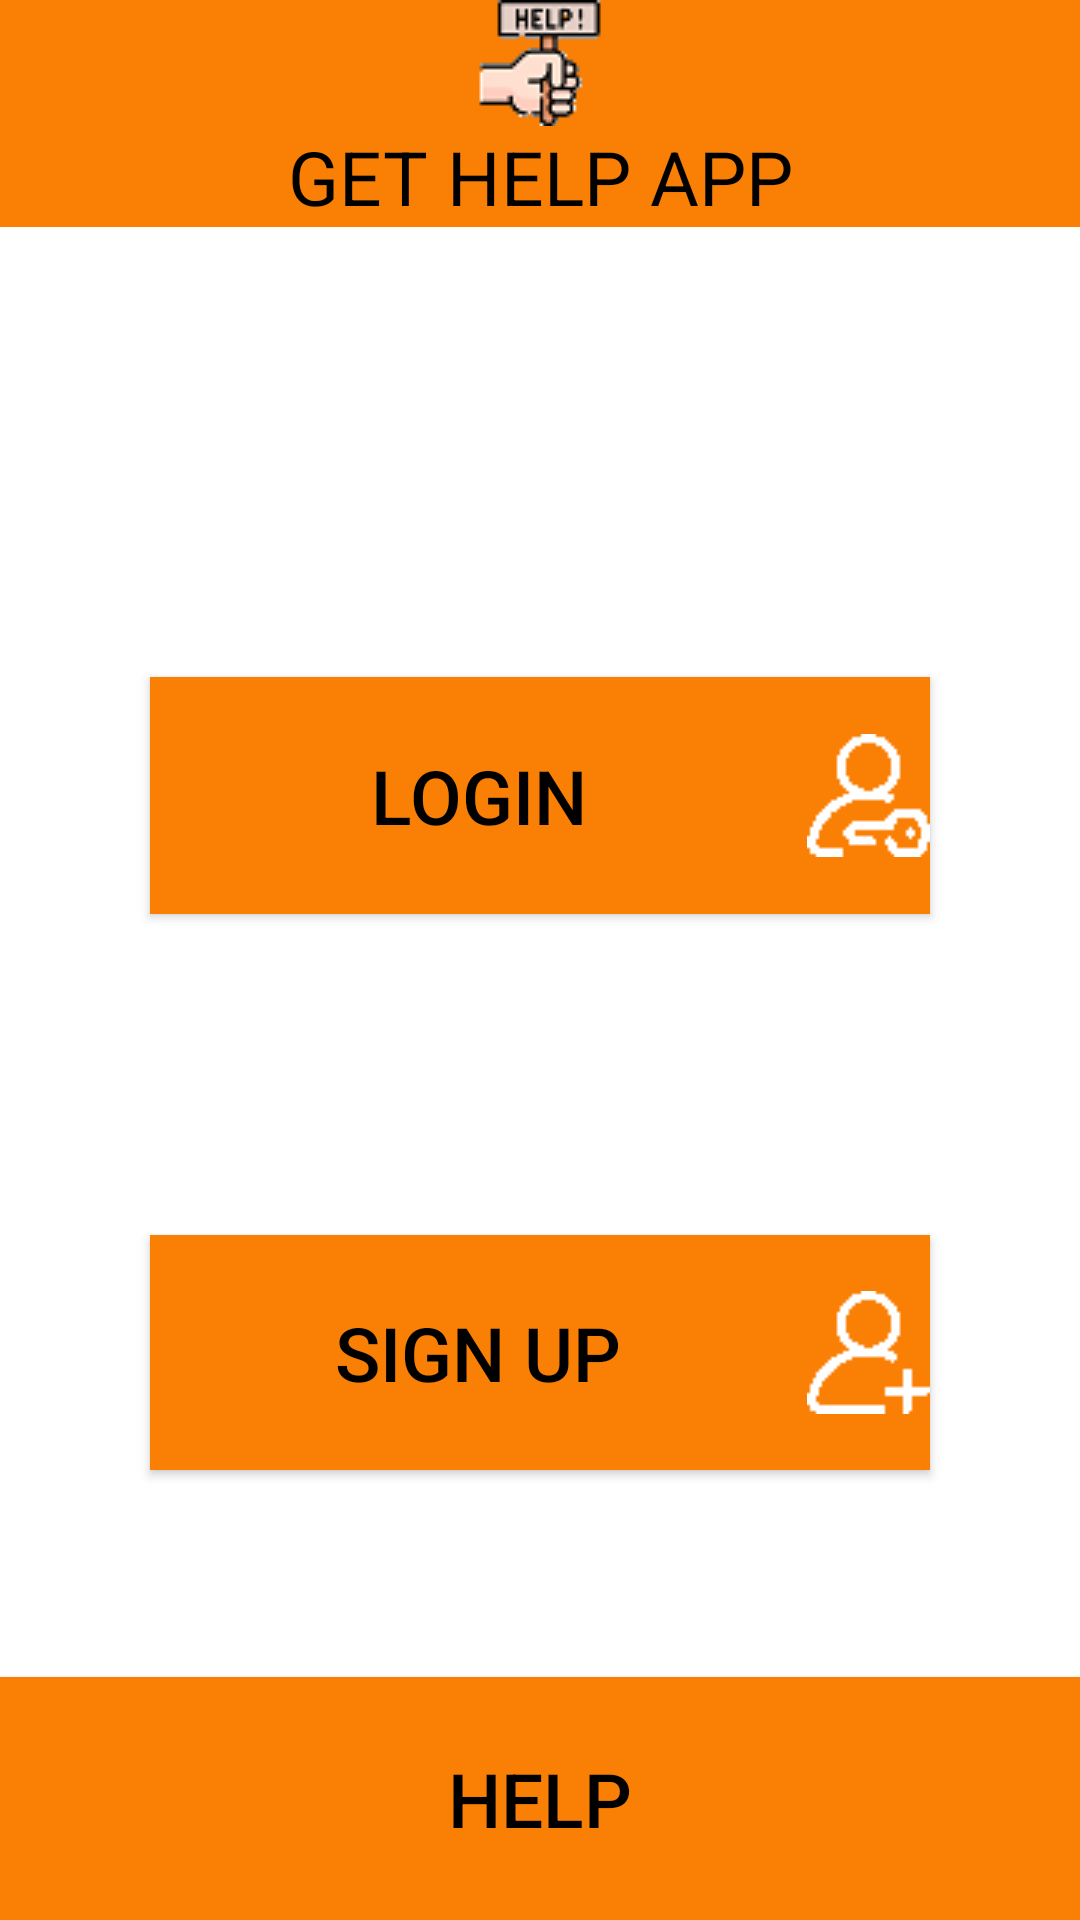

The Android layout XML behind this screen, and the referenced resources:
<!-- AndroidManifest.xml: application theme Ytheme -->
<!-- res/layout/activity_login_or_register.xml -->
<?xml version="1.0" encoding="utf-8"?>
<RelativeLayout xmlns:android="http://schemas.android.com/apk/res/android"
    xmlns:tools="http://schemas.android.com/tools"
    android:layout_width="match_parent"
    android:layout_height="match_parent"
    tools:context=".LoginRegisterActivity">
    android:theme="@style/BlueTheme"

    <TextView
        android:id="@+id/appHeader"
        android:layout_width="match_parent"
        android:layout_height="wrap_content"
        android:background="@color/orange"
        android:drawableTop="@drawable/app_icon_small"
        android:text="GET HELP APP"
        android:textAlignment="center"
        android:textSize="25sp" />

    <Button
        android:id="@+id/loginButton"
        android:layout_width="333dp"
        android:layout_height="79dp"
        android:layout_below="@id/appHeader"
        android:layout_marginLeft="50dp"
        android:layout_marginTop="150dp"

        android:layout_marginRight="50dp"
        android:background="@color/orange"
        android:drawableRight="@drawable/login_icon"
        android:drawableTint="@color/white"
        android:onClick="changeActivity"
        android:text="Login"
        android:textSize="25sp" />

    <Button
        android:id="@+id/signUpButton"
        android:layout_width="333dp"
        android:layout_height="79dp"
        android:layout_below="@id/loginButton"
        android:layout_marginLeft="50dp"
        android:layout_marginTop="107dp"
        android:layout_marginRight="50dp"
        android:layout_marginBottom="150dp"
        android:background="@color/orange"
        android:drawableRight="@drawable/register_icon"
        android:drawableTint="@color/white"
        android:onClick="changeActivity"

        android:text="Sign Up"
        android:textSize="25sp" />

    <Button
        android:id="@+id/helpButton"
        android:layout_width="match_parent"
        android:layout_height="81dp"
        android:layout_alignParentBottom="true"
        android:background="@color/orange"
        android:onClick="changeActivity"
        android:text="Help"
        android:textAlignment="center"
        android:textSize="25sp" />

</RelativeLayout>
<!-- resources referenced by this layout -->
<resources>
  <color name="orange">#FA7F05</color>
  <color name="white">#FFFFFF</color>
  <!-- drawable app_icon_small: png bitmap (drawable, 3143 bytes) -->
  <!-- drawable login_icon: png bitmap (drawable, 1331 bytes) -->
  <!-- drawable register_icon: png bitmap (drawable, 1085 bytes) -->
  <style name="BlueTheme" parent="Theme.AppCompat.Light.NoActionBar">
          <item name="android:textColor">#ccff33</item>
          <item name="android:button">@color/black</item>
      </style>
  <style name="Ytheme" parent="Theme.AppCompat.Light.NoActionBar">
          <item name="android:textColor">@color/black</item>
          <item name="android:background">@color/white</item>
          <item name="android:windowAnimationStyle">@null</item>
  
      </style>
  <color name="black">#000000</color>
</resources>
